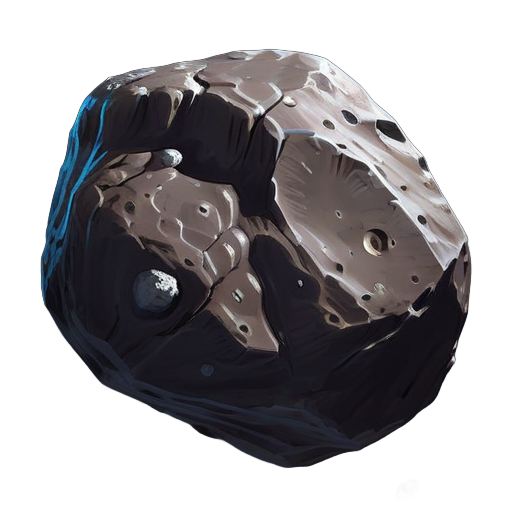
Generation parameters embedded in this image by ComfyUI (PNG 'prompt' text chunk: the API-format workflow graph, JSON):
{"3":{"inputs":{"seed":197834043526501,"steps":20,"cfg":8.0,"sampler_name":"euler","scheduler":"normal","denoise":1.0,"model":["4",0],"positive":["6",0],"negative":["7",0],"latent_image":["5",0]},"class_type":"KSampler","_meta":{"title":"KSampler"}},"4":{"inputs":{"ckpt_name":"wildcardxXLANIMATION_wildcardxXLANIMATION.safetensors"},"class_type":"CheckpointLoaderSimple","_meta":{"title":"Load Checkpoint"}},"5":{"inputs":{"width":512,"height":512,"batch_size":1},"class_type":"EmptyLatentImage","_meta":{"title":"Empty Latent Image"}},"6":{"inputs":{"text":"asteroid, space rock, 2D, flat, top-down, game asset, high quality, single solid background color","clip":["4",1]},"class_type":"CLIPTextEncode","_meta":{"title":"CLIP Text Encode (Prompt)"}},"7":{"inputs":{"text":"text, watermark, low quality, background, 3d, fire, explosion","clip":["4",1]},"class_type":"CLIPTextEncode","_meta":{"title":"CLIP Text Encode (Prompt)"}},"8":{"inputs":{"samples":["3",0],"vae":["4",2]},"class_type":"VAEDecode","_meta":{"title":"VAE Decode"}},"9":{"inputs":{"filename_prefix":"ComfyUI","images":["10",0]},"class_type":"SaveImage","_meta":{"title":"Save Image"}},"10":{"inputs":{"rem_mode":"RMBG-1.4","image_output":"Preview","save_prefix":"ComfyUI","torchscript_jit":false,"add_background":"none","refine_foreground":false,"images":["8",0]},"class_type":"easy imageRemBg","_meta":{"title":"Image Remove Bg"}}}